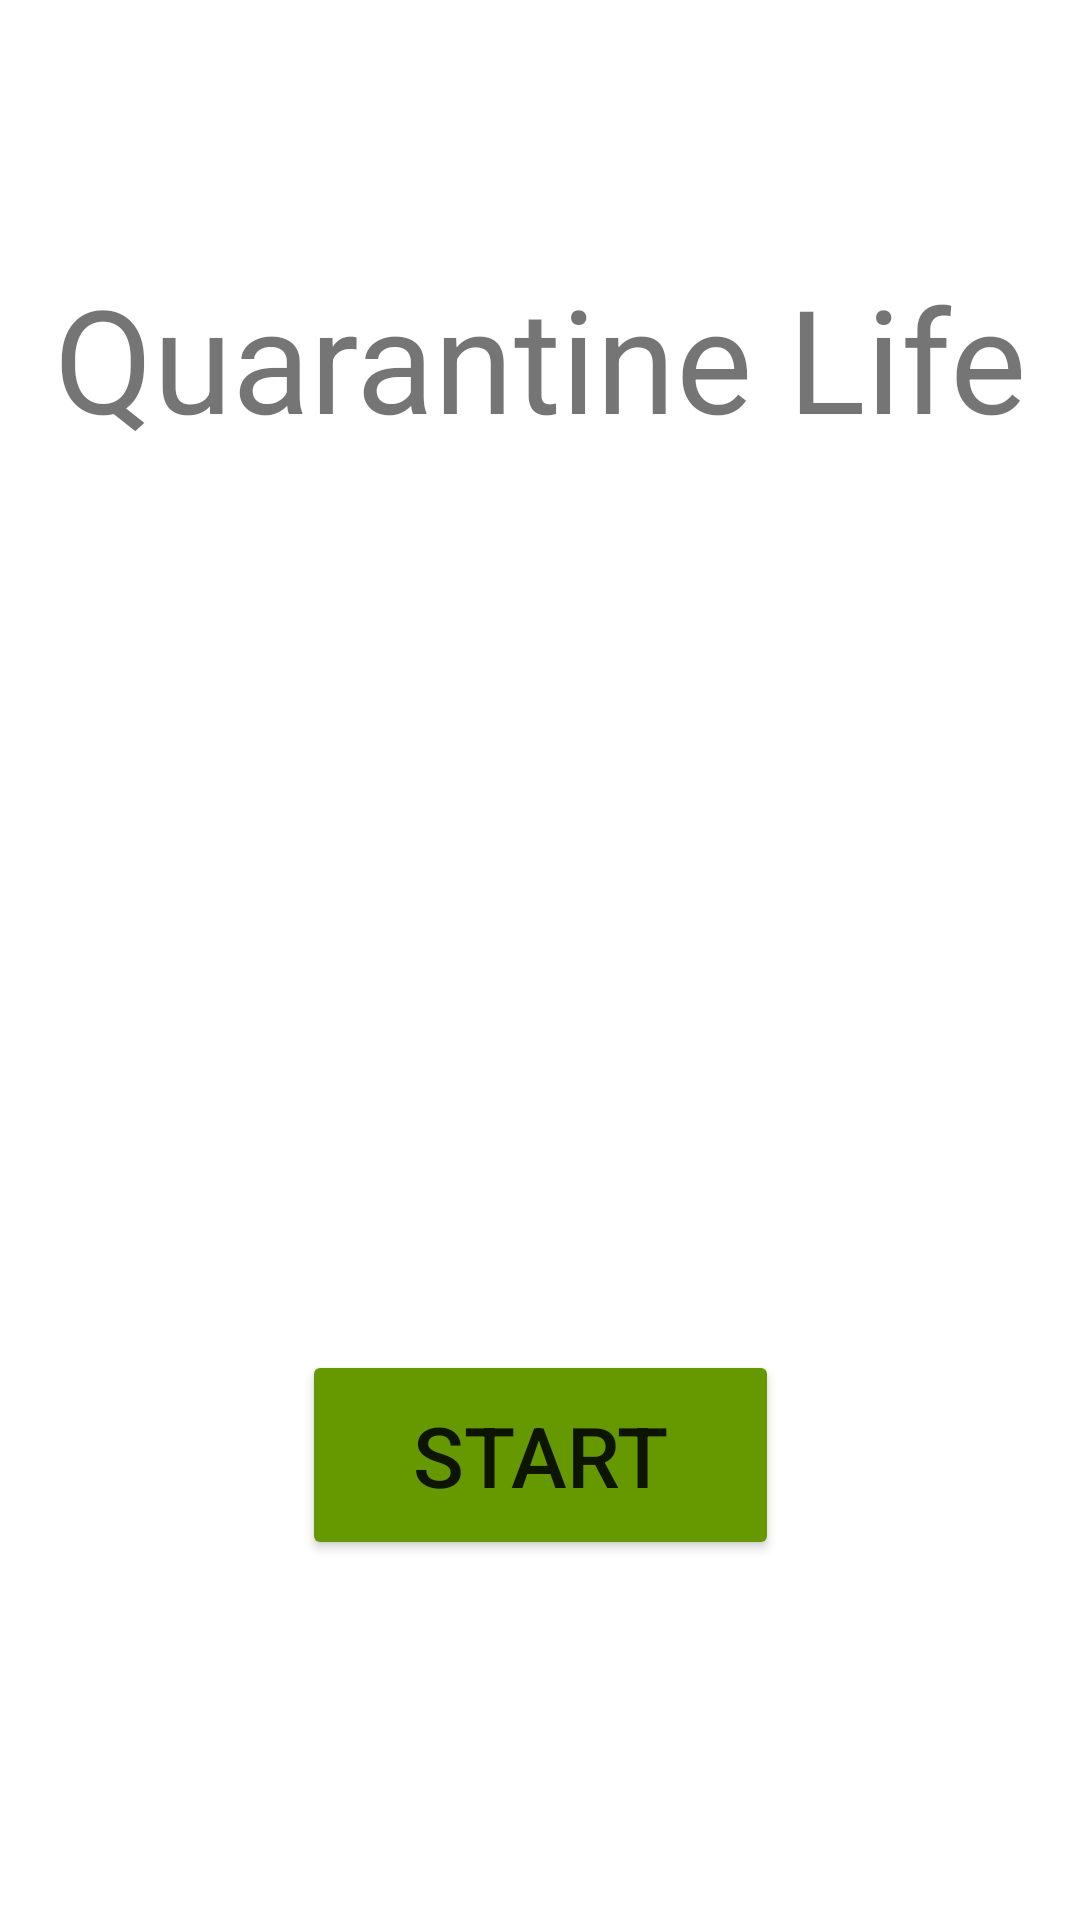

Write the Android layout XML for this screen, with the resource values it uses.
<!-- AndroidManifest.xml: application theme Theme.FirstGame -->
<!-- res/layout/activity_title_screen.xml -->
<?xml version="1.0" encoding="utf-8"?>

<androidx.constraintlayout.widget.ConstraintLayout xmlns:android="http://schemas.android.com/apk/res/android"
    xmlns:app="http://schemas.android.com/apk/res-auto"
    xmlns:tools="http://schemas.android.com/tools"
    android:layout_width="match_parent"
    android:layout_height="match_parent"
    tools:context=".TitleScreen">

    <TextView
        android:id="@+id/titleText"
        android:layout_width="wrap_content"
        android:layout_height="wrap_content"
        android:text="Quarantine Life"
        android:textSize="48sp"
        app:layout_constraintBottom_toBottomOf="parent"
        app:layout_constraintEnd_toEndOf="parent"
        app:layout_constraintStart_toStartOf="parent"
        app:layout_constraintTop_toTopOf="parent"
        app:layout_constraintVertical_bias="0.151" />

    <Button
        android:id="@+id/startButton"
        android:layout_width="159dp"
        android:layout_height="70dp"
        android:onClick="startButton"
        android:text="Start"
        android:textSize="28sp"
        app:backgroundTint="@android:color/holo_green_dark"
        app:layout_constraintBottom_toBottomOf="parent"
        app:layout_constraintEnd_toEndOf="parent"
        app:layout_constraintStart_toStartOf="parent"
        app:layout_constraintTop_toBottomOf="@+id/titleText"
        app:layout_constraintVertical_bias="0.713" />

    <ImageView
        android:id="@+id/imageStart"
        android:layout_width="300dp"
        android:layout_height="300dp"
        android:layout_margin="50dp"
        app:layout_constraintBottom_toTopOf="@+id/startButton"
        app:layout_constraintEnd_toEndOf="parent"
        app:layout_constraintStart_toStartOf="parent"
        app:layout_constraintTop_toBottomOf="@+id/titleText"
        tools:srcCompat="@drawable/quarantine" />
</androidx.constraintlayout.widget.ConstraintLayout>
<!-- resources referenced by this layout -->
<resources>
  <!-- drawable quarantine: jpg bitmap (drawable, 118859 bytes) -->
  <style name="Theme.FirstGame" parent="Theme.MaterialComponents.DayNight.NoActionBar">
          
          <item name="colorPrimary">@color/purple_500</item>
          <item name="colorPrimaryVariant">@color/purple_700</item>
          <item name="colorOnPrimary">@color/white</item>
          
          <item name="colorSecondary">@color/teal_200</item>
          <item name="colorSecondaryVariant">@color/teal_700</item>
          <item name="colorOnSecondary">@color/black</item>
          
          <item name="android:statusBarColor" tools:targetApi="l">?attr/colorPrimaryVariant</item>
          
      </style>
  <!-- not gathered from this repository: default colours our renderer supplied (Android Studio template values) -->
  <color name="purple_500">#FF6200EE</color>
  <color name="purple_700">#FF3700B3</color>
  <color name="teal_200">#FF03DAC5</color>
  <color name="teal_700">#FF018786</color>
  <color name="black">#FF000000</color>
  <color name="white">#FFFFFFFF</color>
</resources>
